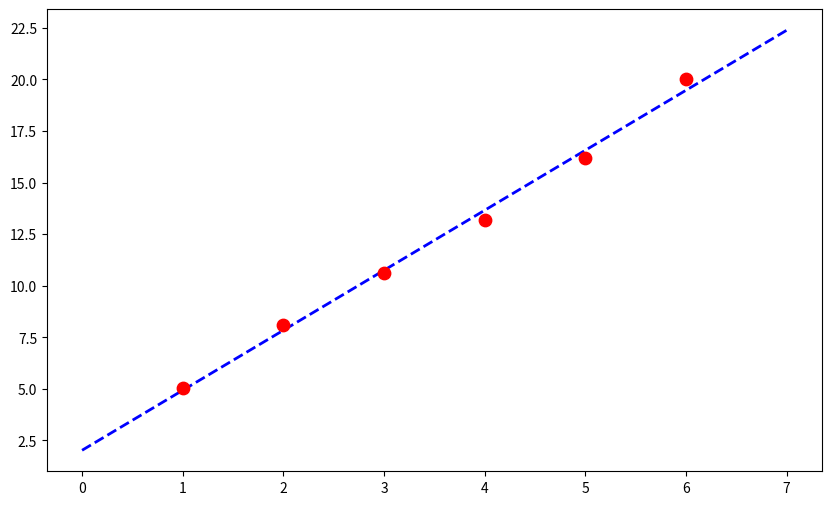

This figure's Python source:
# -*- coding: utf-8 -*-
"""
Created on Mon May 19 00:23:16 2025

@author: Asus
"""
import matplotlib.pyplot as plt
import numpy as np


x_data = np.array([1, 2, 3, 4, 5, 6])
y_data = np.array([5.04, 8.12, 10.64, 13.18, 16.20, 20.04])

print("--- Regresión Lineal Simple ---")
print(f"Puntos de datos (x): {x_data}")
print(f"Puntos de datos (y): {y_data}\n")


n = len(x_data)

sum_x = np.sum(x_data)
sum_y = np.sum(y_data)
sum_xy = np.sum(x_data * y_data) # Suma de xi * yi
sum_x_squared = np.sum(x_data**2) # Suma de xi^2

a1 = (n * sum_xy - sum_x * sum_y) / (n * sum_x_squared - sum_x**2)

a0 = (sum_y - a1 * sum_x) / n

print(f"Ecuación de la Línea de Regresión:")
print(f"f(x) = {a0:.4f} + {a1:.4f}x\n")

print("--- Predicciones ---")
valores_a_predecir = [15, 30, 50]
for xi_pred in valores_a_predecir:
    y_pred = a0 + a1 * xi_pred
    print(f"f({xi_pred}) = {y_pred:.2f}")

# Crear un rango de x para dibujar la línea de regresión de forma suave
x_line = np.linspace(min(x_data) - 1, max(x_data) + 1, 100) # Extender un poco el rango
y_line = a0 + a1 * x_line

plt.figure(figsize=(10, 6))

plt.scatter(x_data, y_data, color='red', s=80, zorder=5, label='Puntos de Datos Originales')

# Línea de regresión calculada (azul, discontinua)
plt.plot(x_line, y_line, color='blue', linestyle='--', linewidth=2, label=f'Línea de Regresión: f(x) = {a0:.2f} + {a1:.2f}x')
